Labelled photos from "furniture_raw", an image-classification folder in Tamil-arasan-M-git/kindred-donation-management-system. The possible labels are: bed, chair, cupboard, table.

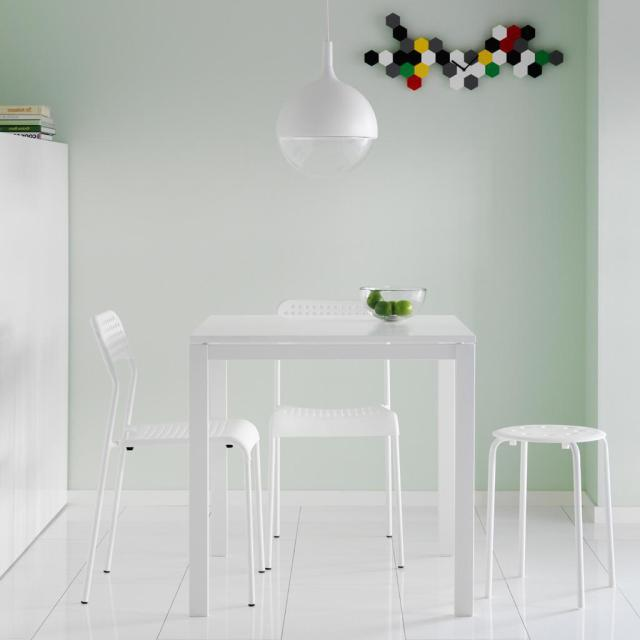
Label: table

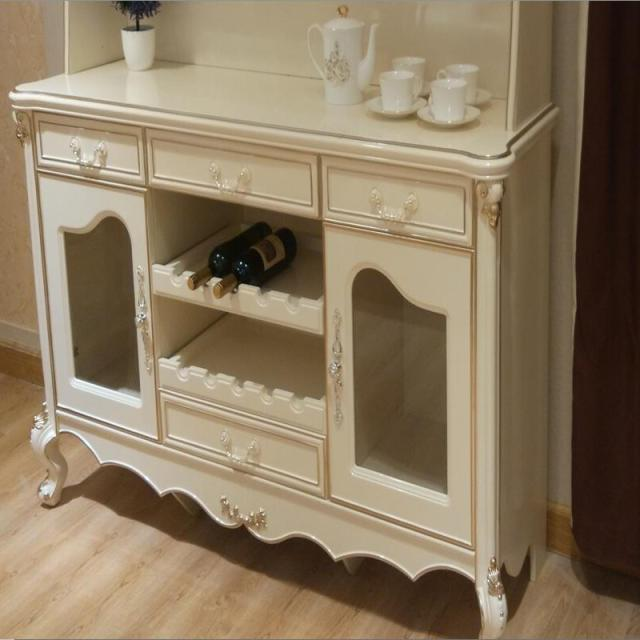
Label: cupboard

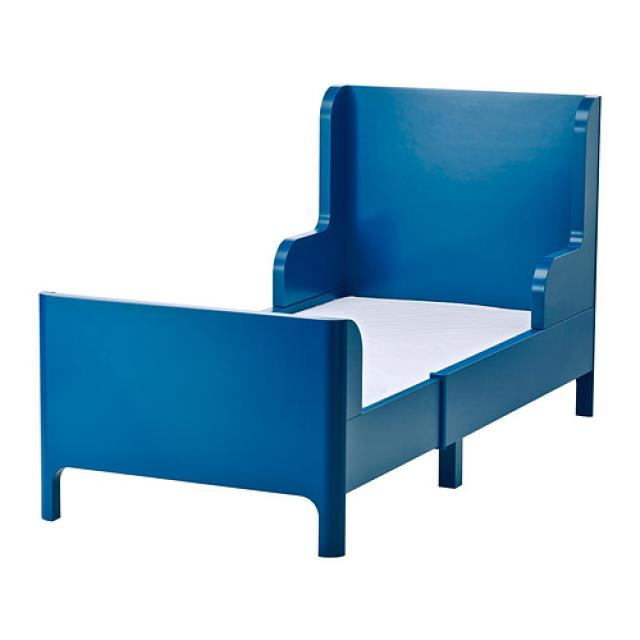
Label: bed

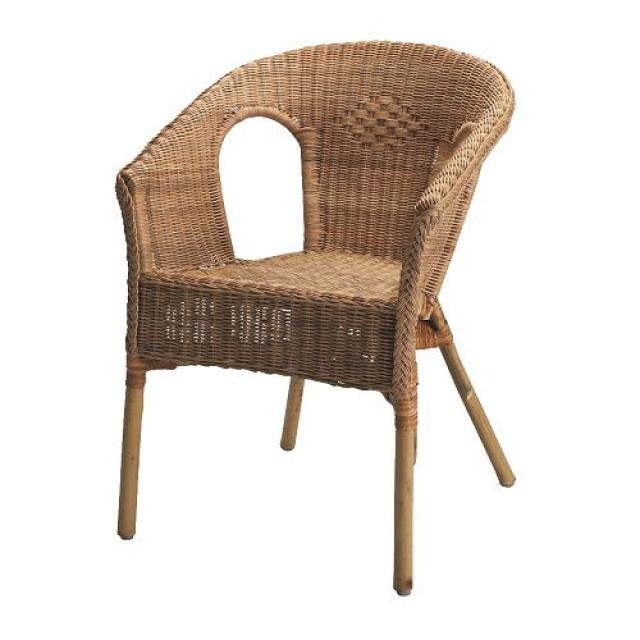
Label: chair

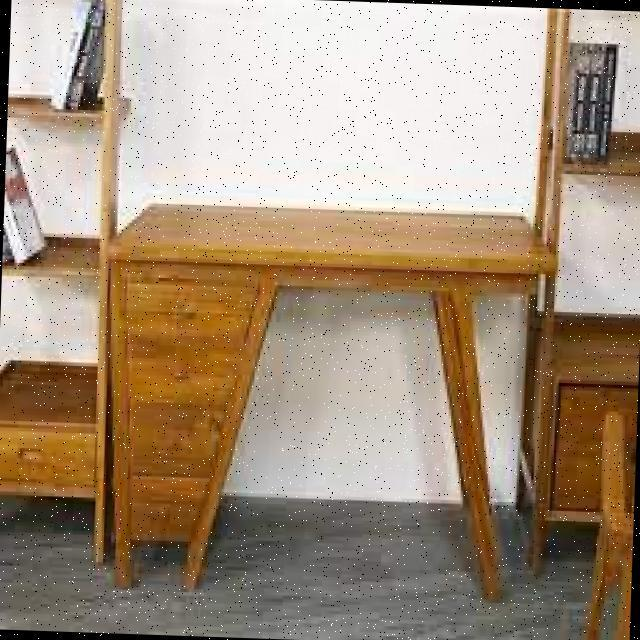
Label: table

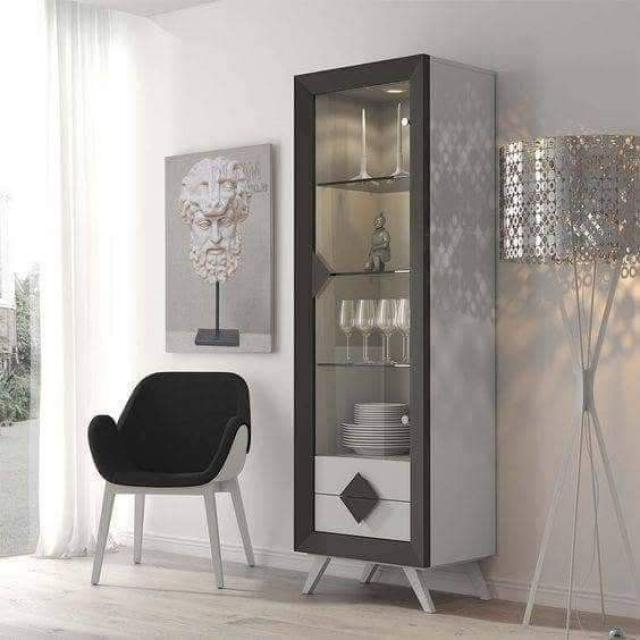
Label: cupboard
